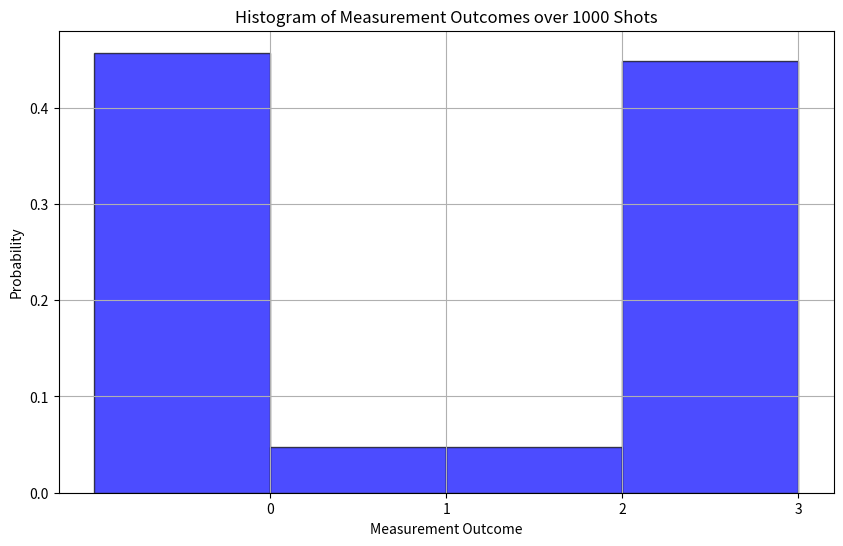
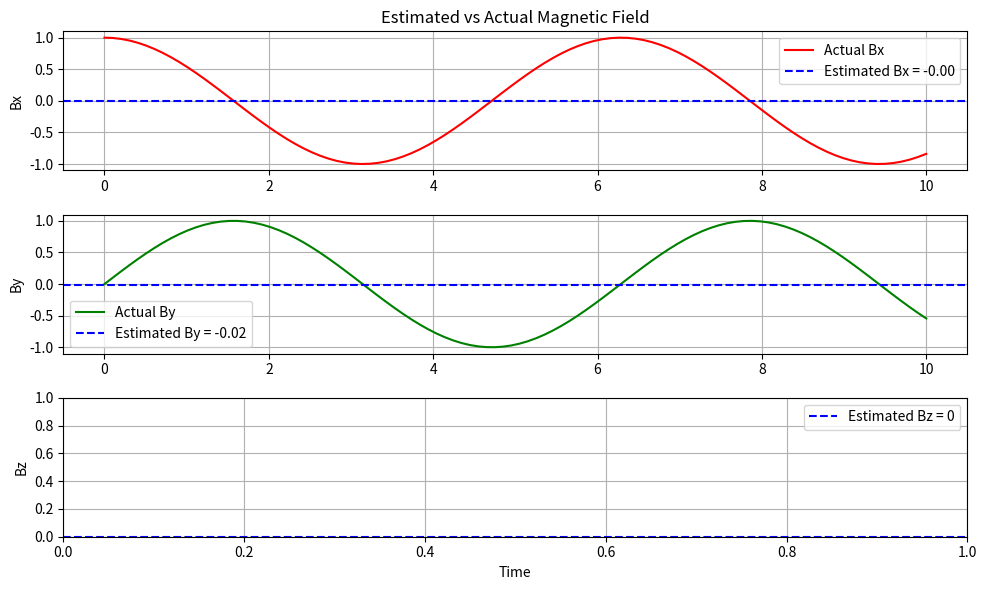

Write the Python code that produced these figures, in order.
import numpy as np
import matplotlib.pyplot as plt
from scipy.linalg import expm

class QuantumSensor:
    def __init__(self, shots=1000, time_steps=100):
        self.shots = shots
        self.time_steps = time_steps
        self.state = self.create_bell_state()
        self.measurement_results = np.zeros(shots)
        self.time_points = np.linspace(0, 10, self.time_steps)
        # Original magnetic field B is still a 3x100 array representing Bx, By, Bz over time
        self.B = np.array([np.cos(self.time_points), np.sin(self.time_points), np.zeros_like(self.time_points)])
        self.estimated_Bx = None
        self.estimated_By = None
        self.estimated_Bz = None

    @staticmethod
    def create_bell_state():
        """Create an entangled Bell state."""
        # Returns a 4x1 column vector
        return (1/np.sqrt(2)) * (np.kron(np.array([[1], [0]]), np.array([[1], [0]])) +
                                     np.kron(np.array([[0], [1]]), np.array([[0], [1]])))

    @staticmethod
    def single_qubit_hamiltonian(B):
        """Create the Hamiltonian for a single qubit in a magnetic field B."""
        ħ = 1  # Planck's constant
        X = np.array([[0, 1], [1, 0]], dtype=complex)
        Y = np.array([[0, -1j], [1j, 0]], dtype=complex)
        Z = np.array([[1, 0], [0, -1]], dtype=complex)

        return -ħ * (B[0] * X + B[1] * Y + B[2] * Z)

    @staticmethod
    def two_qubit_hamiltonian(B):
        """Create the Hamiltonian for a two-qubit system."""
        # Identity matrix for a single qubit
        I = np.array([[1, 0], [0, 1]], dtype=complex)
        # Single qubit Hamiltonian
        H_single = QuantumSensor.single_qubit_hamiltonian(B)

        # Total Hamiltonian is the sum of the Hamiltonians on each qubit (assuming no interaction)
        # H_total = H_single (on qubit 1) + H_single (on qubit 2)
        # In tensor product notation: H_total = H_single \otimes I + I \otimes H_single
        return np.kron(H_single, I) + np.kron(I, H_single)


    @staticmethod
    def evolve_state(state, H, time):
        """Evolve the state using the unitary operator."""
        # H should now be a 4x4 matrix
        U = expm(-1j * H * time)
        # state is a 4x1 vector
        # U @ state will result in a 4x1 vector
        return U @ state

    def measure(self, state):
        """Measure the state in the standard basis."""
        probabilities = np.abs(state.flatten())**2
        # Ensure probabilities sum to 1 to avoid issues with floating point inaccuracies
        probabilities /= np.sum(probabilities)
        outcome = np.random.choice(range(len(probabilities)), p=probabilities)
        return outcome, state.flatten()[outcome]


    def simulate(self):
        """Run the simulation for a given number of shots."""
        for shot in range(self.shots):
            evolved_state = self.state
            for t in range(self.time_steps):
                # Use the two-qubit Hamiltonian
                H = self.two_qubit_hamiltonian(self.B[:, t])
                # Evolve the 4-dimensional state with the 4x4 Hamiltonian
                evolved_state = self.evolve_state(evolved_state, H, 0.1)
            
            # Measure the final state
            outcome, _ = self.measure(evolved_state)
            self.measurement_results[shot] = outcome

    def estimate_magnetic_field(self):
        """Estimate the magnetic field from measurement outcomes."""
        
        # Take the average of the measurement results to infer the magnetic field
        n_0 = np.sum(self.measurement_results == 0)  # Number of outcomes corresponding to |00>
        n_1 = np.sum(self.measurement_results == 1)  # Number of outcomes corresponding to |01>
        n_2 = np.sum(self.measurement_results == 2)  # Number of outcomes corresponding to |10>
        n_3 = np.sum(self.measurement_results == 3)  # Number of outcomes corresponding to |11>
        
        counts = np.array([n_0, n_1, n_2, n_3])
        probabilities = counts / self.shots

        # Using probabilities to estimate the components of the magnetic field
        # These simplified estimations are likely based on the expected probabilities
        # of measuring |01> and |10> states for a Bell state evolving under Bx and By fields.
        # A more rigorous estimation might involve a maximum likelihood estimation or similar.
        self.estimated_Bx = 2 * (probabilities[1] - probabilities[2])  # Simplified estimation
        self.estimated_By = 2 * (probabilities[3] - probabilities[0])  # Simplified estimation
        self.estimated_Bz = 0  # Assuming Bz doesn't cause |00> or |11> to change in this simplified model


    def plot_results(self):
        """Plot the histogram of measurement outcomes."""
        plt.figure(figsize=(10, 6))
        # Use align='left' and add 0.5 to bins for proper alignment with xticks
        plt.hist(self.measurement_results, bins=np.arange(5) - 0.5, density=True, alpha=0.7, color='blue', edgecolor='black', align='left')
        plt.xticks(range(4))
        plt.xlabel('Measurement Outcome')
        plt.ylabel('Probability')
        plt.title(f'Histogram of Measurement Outcomes over {self.shots} Shots')
        plt.grid()
        plt.show()

    def plot_estimated_field(self):
        """Plot the estimated magnetic field against the actual magnetic field."""
        plt.figure(figsize=(10, 6))
        
        plt.subplot(3, 1, 1)
        plt.plot(self.time_points, self.B[0], 'r-', label='Actual Bx')
        # Estimated Bx is a single value, plot as a horizontal line
        plt.axhline(self.estimated_Bx, color='blue', linestyle='--', label=f'Estimated Bx = {self.estimated_Bx:.2f}')
        plt.title('Estimated vs Actual Magnetic Field')
        plt.ylabel('Bx')
        plt.legend()
        plt.grid()

        plt.subplot(3, 1, 2)
        plt.plot(self.time_points, self.B[1], 'g-', label='Actual By')
        # Estimated By is a single value, plot as a horizontal line
        plt.axhline(self.estimated_By, color='blue', linestyle='--', label=f'Estimated By = {self.estimated_By:.2f}')
        plt.ylabel('By')
        plt.legend()
        plt.grid()

        plt.subplot(3, 1, 3)
        # Estimated Bz is fixed at 0 in this model, plot as a horizontal line
        plt.axhline(self.estimated_Bz, color='blue', linestyle='--', label='Estimated Bz = 0')
        plt.ylabel('Bz')
        plt.xlabel('Time')
        plt.legend()
        plt.grid()

        plt.tight_layout()
        plt.show()

# Main execution
if __name__ == "__main__":
    sensor = QuantumSensor(shots=1000, time_steps=100)
    sensor.simulate()
    sensor.plot_results()
    sensor.estimate_magnetic_field()
    
    estimated_Bx, estimated_By, estimated_Bz = sensor.estimated_Bx, sensor.estimated_By, sensor.estimated_Bz
    print(f"Estimated Magnetic Field: Bx = {estimated_Bx:.2f}, By = {estimated_By:.2f}, Bz = {estimated_Bz:.2f}")
    
    sensor.plot_estimated_field()

